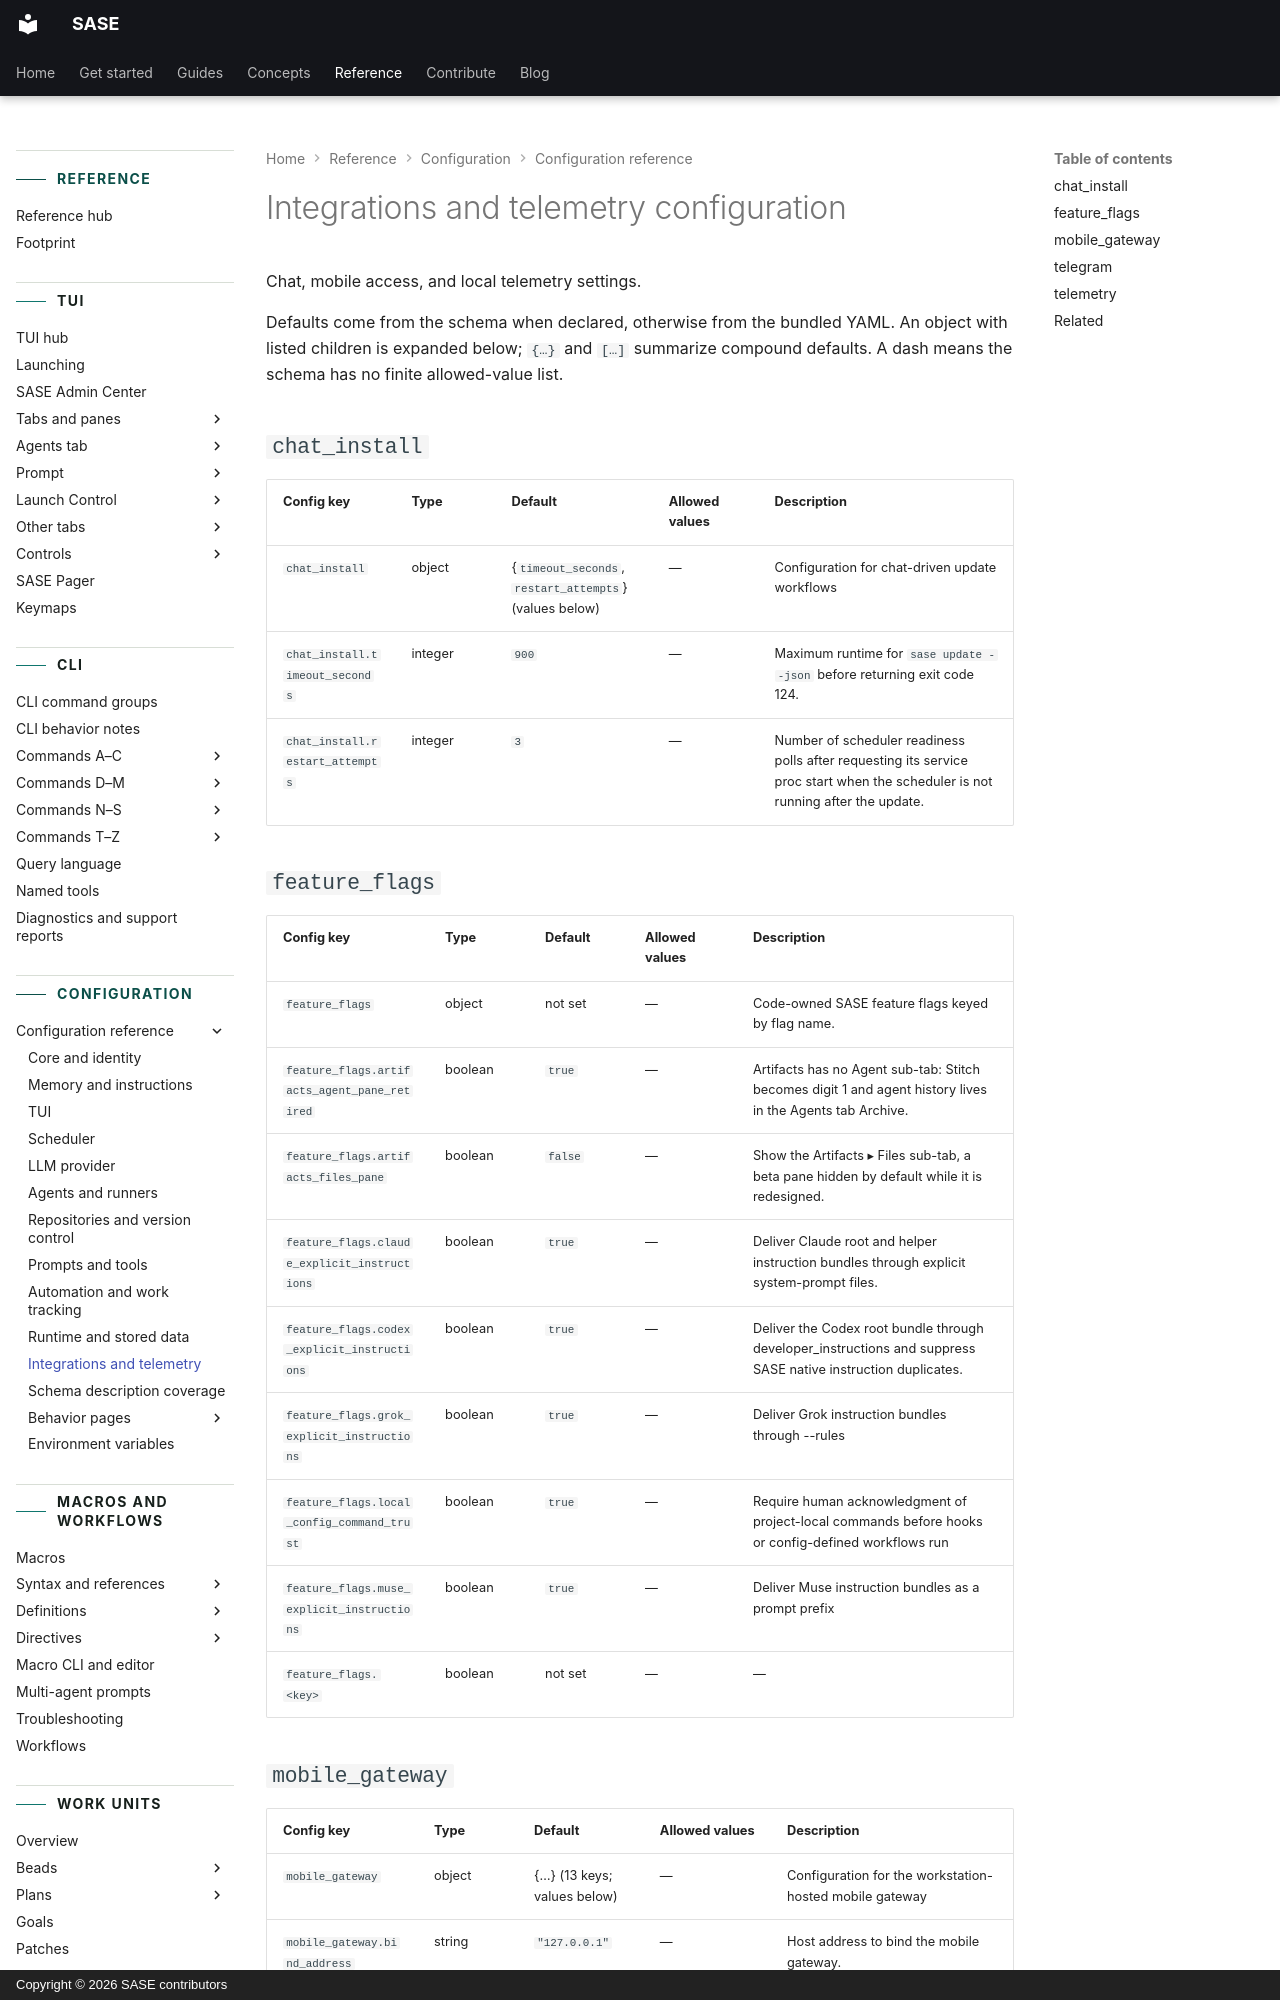

repository: sase-org/sase · page: reference/config/integrations/index.html · generator: mkdocs · copyright: Copyright © 2026 SASE contributors

---
title: Integrations and telemetry configuration
description: Chat, mobile access, and local telemetry settings.
---

<!-- generated, do not edit; source: src/sase/config/sase.schema.json and src/sase/default_config.yml (tools/render_config; run just fix to regenerate) -->

# Integrations and telemetry configuration

Chat, mobile access, and local telemetry settings.

Defaults come from the schema when declared, otherwise from the bundled YAML. An object
with listed children is expanded below; `{…}` and `[…]` summarize compound defaults. A
dash means the schema has no finite allowed-value list.

## `chat_install`

| Config key                                                                | Type    | Default                                                | Allowed values | Description                                                                                                                     |
| ------------------------------------------------------------------------- | ------- | ------------------------------------------------------ | -------------- | ------------------------------------------------------------------------------------------------------------------------------- |
| <a id="chat_install"></a>`chat_install`                                   | object  | {`timeout_seconds`, `restart_attempts`} (values below) | —              | Configuration for chat-driven update workflows                                                                                  |
| <a id="chat_install-timeout_seconds"></a>`chat_install.timeout_seconds`   | integer | `900`                                                  | —              | Maximum runtime for `sase update --json` before returning exit code 124.                                                        |
| <a id="chat_install-restart_attempts"></a>`chat_install.restart_attempts` | integer | `3`                                                    | —              | Number of scheduler readiness polls after requesting its service proc start when the scheduler is not running after the update. |

## `feature_flags`

| Config key                                                                                          | Type    | Default | Allowed values | Description                                                                                                   |
| --------------------------------------------------------------------------------------------------- | ------- | ------- | -------------- | ------------------------------------------------------------------------------------------------------------- |
| <a id="feature_flags"></a>`feature_flags`                                                           | object  | not set | —              | Code-owned SASE feature flags keyed by flag name.                                                             |
| <a id="feature_flags-artifacts_agent_pane_retired"></a>`feature_flags.artifacts_agent_pane_retired` | boolean | `true`  | —              | Artifacts has no Agent sub-tab: Stitch becomes digit 1 and agent history lives in the Agents tab Archive.     |
| <a id="feature_flags-artifacts_files_pane"></a>`feature_flags.artifacts_files_pane`                 | boolean | `false` | —              | Show the Artifacts ▸ Files sub-tab, a beta pane hidden by default while it is redesigned.                     |
| <a id="feature_flags-claude_explicit_instructions"></a>`feature_flags.claude_explicit_instructions` | boolean | `true`  | —              | Deliver Claude root and helper instruction bundles through explicit system-prompt files.                      |
| <a id="feature_flags-codex_explicit_instructions"></a>`feature_flags.codex_explicit_instructions`   | boolean | `true`  | —              | Deliver the Codex root bundle through developer_instructions and suppress SASE native instruction duplicates. |
| <a id="feature_flags-grok_explicit_instructions"></a>`feature_flags.grok_explicit_instructions`     | boolean | `true`  | —              | Deliver Grok instruction bundles through --rules                                                              |
| <a id="feature_flags-local_config_command_trust"></a>`feature_flags.local_config_command_trust`     | boolean | `true`  | —              | Require human acknowledgment of project-local commands before hooks or config-defined workflows run           |
| <a id="feature_flags-muse_explicit_instructions"></a>`feature_flags.muse_explicit_instructions`     | boolean | `true`  | —              | Deliver Muse instruction bundles as a prompt prefix                                                           |
| <a id="feature_flags-key"></a>`feature_flags.<key>`                                                 | boolean | not set | —              | —                                                                                                             |
